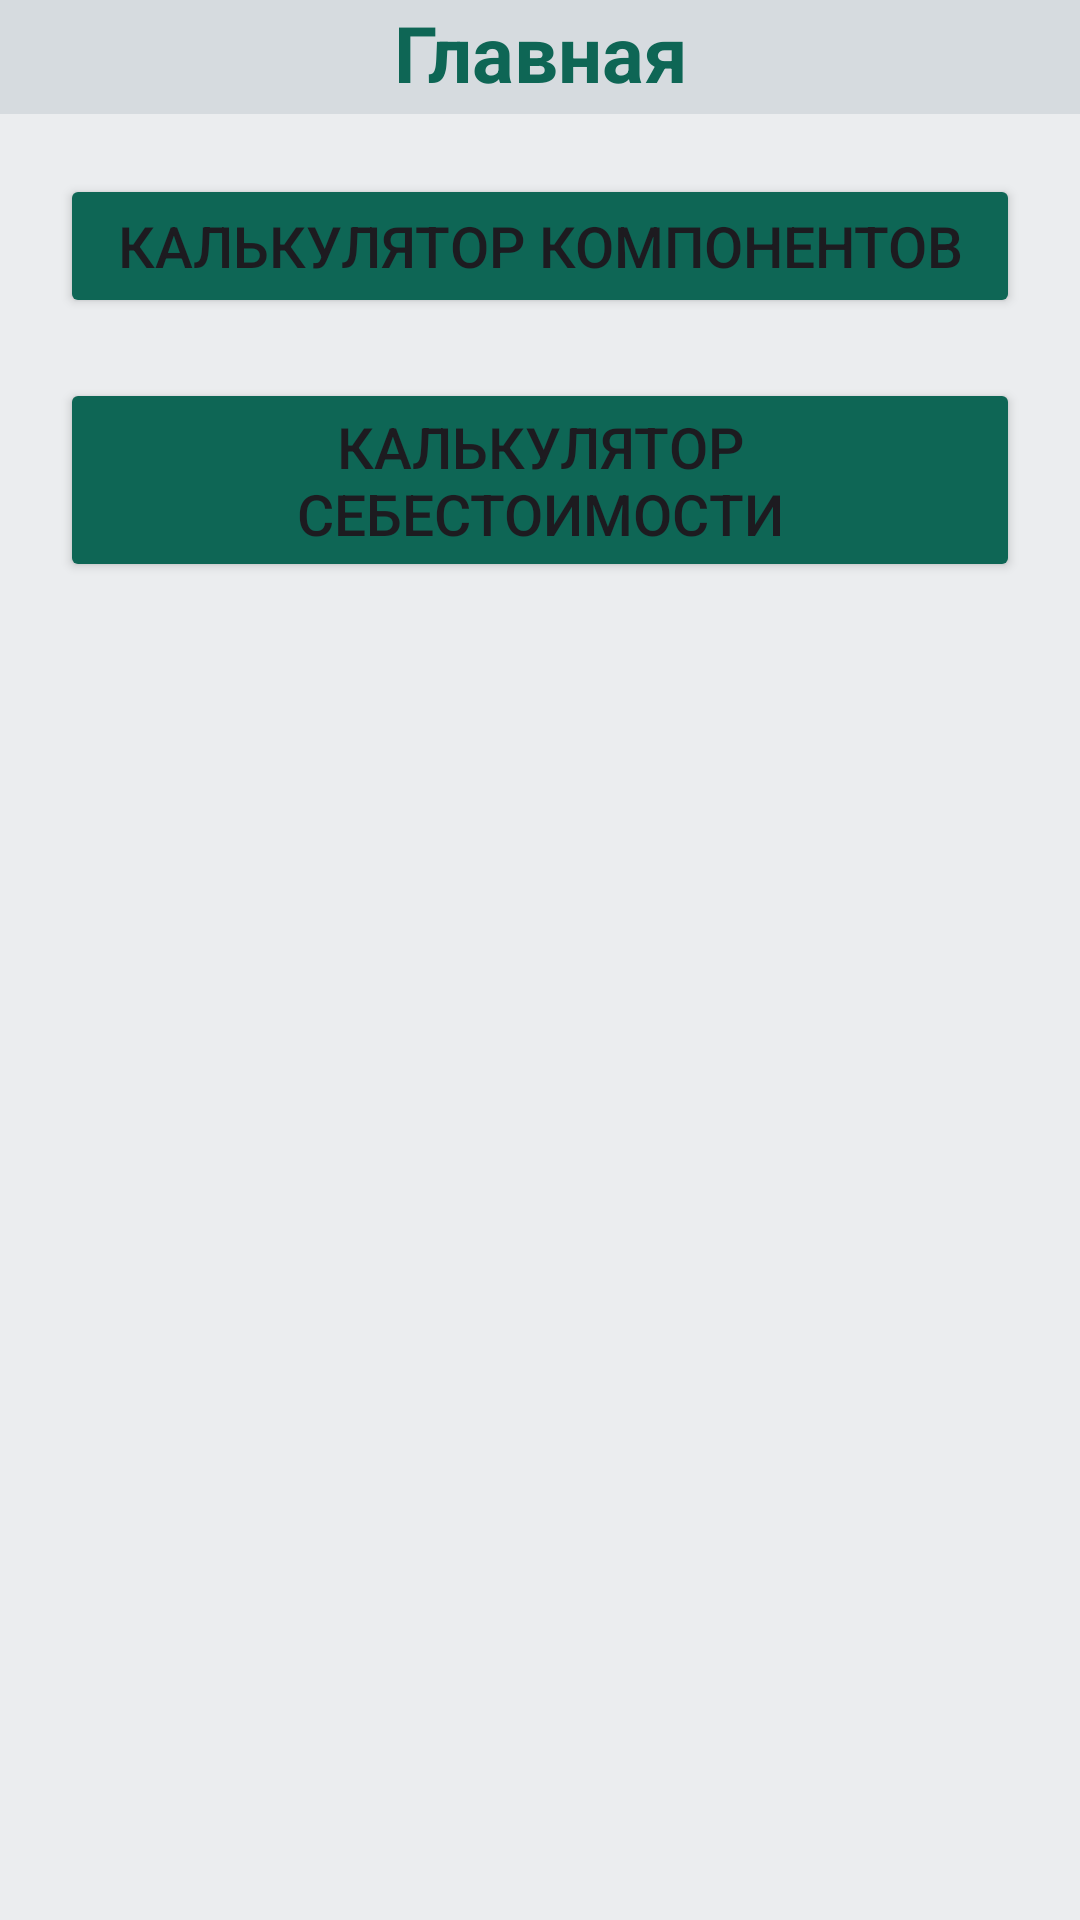

Android layout source for this screen:
<!-- AndroidManifest.xml: application theme Theme.Gypsum -->
<!-- res/layout/activity_main2.xml -->
<?xml version="1.0" encoding="utf-8"?>
<androidx.constraintlayout.widget.ConstraintLayout xmlns:android="http://schemas.android.com/apk/res/android"
    xmlns:app="http://schemas.android.com/apk/res-auto"
    xmlns:tools="http://schemas.android.com/tools"
    android:id="@+id/main"
    android:layout_width="match_parent"
    android:layout_height="match_parent"
    tools:context=".MainActivity">

    <RelativeLayout
        android:layout_width="match_parent"
        android:layout_height="match_parent"
        android:background="@color/colorPrimary"
        tools:layout_editor_absoluteX="0dp"
        tools:layout_editor_absoluteY="0dp">

        <TextView
            android:id="@+id/mainHeadline"
            android:layout_width="match_parent"
            android:layout_height="38dp"
            android:background="@color/colorBackground"
            android:text="@string/mainHeadline"
            android:textAlignment="center"
            android:textColor="@color/colorMain"
            android:textSize="26sp"
            android:textStyle="bold" />

        <Button
            android:id="@+id/componentCalculatorButton"
            android:layout_width="match_parent"
            android:layout_height="wrap_content"
            android:layout_below="@+id/mainHeadline"
            android:layout_marginHorizontal="20sp"
            android:layout_marginTop="20sp"
            android:backgroundTint="@color/colorMain"
            android:text="@string/componentCalculator"
            android:textSize="19sp" />

        <Button
            android:id="@+id/costCalculatorButton"
            android:layout_width="match_parent"
            android:layout_height="wrap_content"
            android:layout_below="@+id/componentCalculatorButton"
            android:layout_marginHorizontal="20sp"
            android:layout_marginTop="20sp"
            android:backgroundTint="@color/colorMain"
            android:text="@string/costCalculator"
            android:textSize="19sp" />
    </RelativeLayout>
</androidx.constraintlayout.widget.ConstraintLayout>
<!-- resources referenced by this layout -->
<resources>
  <color name="colorBackground">#D6DBDF</color>
  <color name="colorMain">#0E6655</color>
  <color name="colorPrimary">#EBEDEF</color>
  <string name="componentCalculator">Калькулятор компонентов</string>
  <string name="costCalculator">Калькулятор себестоимости</string>
  <string name="mainHeadline">Главная</string>
  <style name="Theme.Gypsum" parent="Base.Theme.Gypsum" />
  <style name="Base.Theme.Gypsum" parent="Theme.Material3.DayNight.NoActionBar">
          
          
      </style>
</resources>
